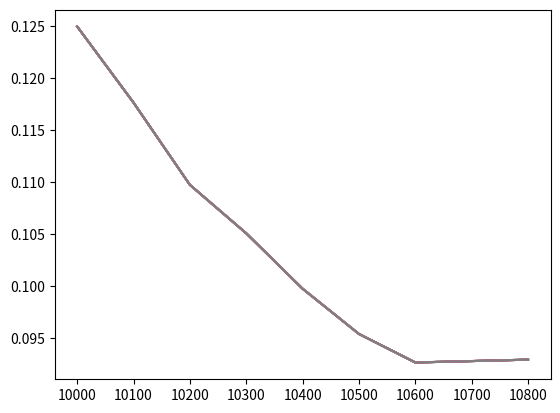

Write the Python code that produced this figure.
# -*- coding: utf-8 -*-
"""
Created on Wed Sep 27 20:02:04 2017

@author: USER
"""
import math
from scipy.stats import norm
import matplotlib.pyplot as plt
def blscall(S,L,T,r,sigma):
    d1 = (math.log(S/L)+(r+0.5*sigma*sigma)*T)/(sigma*math.sqrt(T))
    d2 = d1- sigma*math.sqrt(T)
    return S*norm.cdf(d1)-L*math.exp(-r*T)*norm.cdf(d2)

def Bisection(left,right,S,L,T,r,call,error):
    center = (left+right)/2
    if((right-left)/2<error):
        return center
    if((blscall(S,L,T,r,left)-call)*(blscall(S,L,T,r,center)-call)<0):
        return Bisection(left,center,S,L,T,r,call,error)
    else:
        return Bisection(center,right,S,L,T,r,call,error)
    
def Newton(initsigma,S,L,T,r,call,iteration):
    sigma = initsigma
    for i in range(iteration):
        fx = blscall(S,L,T,r,sigma)-call
        fx2 = (blscall(S,L,T,r,sigma+0.00000001)-blscall(S,L,T,r,sigma-0.00000001))/0.00000002;
        sigma = sigma - fx/fx2
    return sigma

S = 10326.68
L = 10300.0
T = 21.0/365
r = 0.01065
sigma = 0.10508

print(blscall(S,L,T,r,sigma))
sigma = Bisection(0.0000001,1,S,L,T,r,121.0,0.000000001)
print(sigma)
print(blscall(S,L,T,r,sigma))
print(Newton(0.5,S,L,T,r,121.0,10))

smile=[Bisection(0.0000001,1,S,10000,T,r,354.0,0.000000001),
       Bisection(0.0000001,1,S,10100,T,r,267.0,0.000000001),
       Bisection(0.0000001,1,S,10200,T,r,187.0,0.000000001),
       Bisection(0.0000001,1,S,10300,T,r,121.0,0.000000001),
       Bisection(0.0000001,1,S,10400,T,r,69.0,0.000000001),
       Bisection(0.0000001,1,S,10500,T,r,34.0,0.000000001),
       Bisection(0.0000001,1,S,10600,T,r,14.50,0.000000001),
       Bisection(0.0000001,1,S,10700,T,r,5.90,0.000000001)]
price=[10000,10100,10200,10300,10400,10500,10600,10800]
for i in range(8):
    print(smile[i])
    plt.plot(price,smile)
    